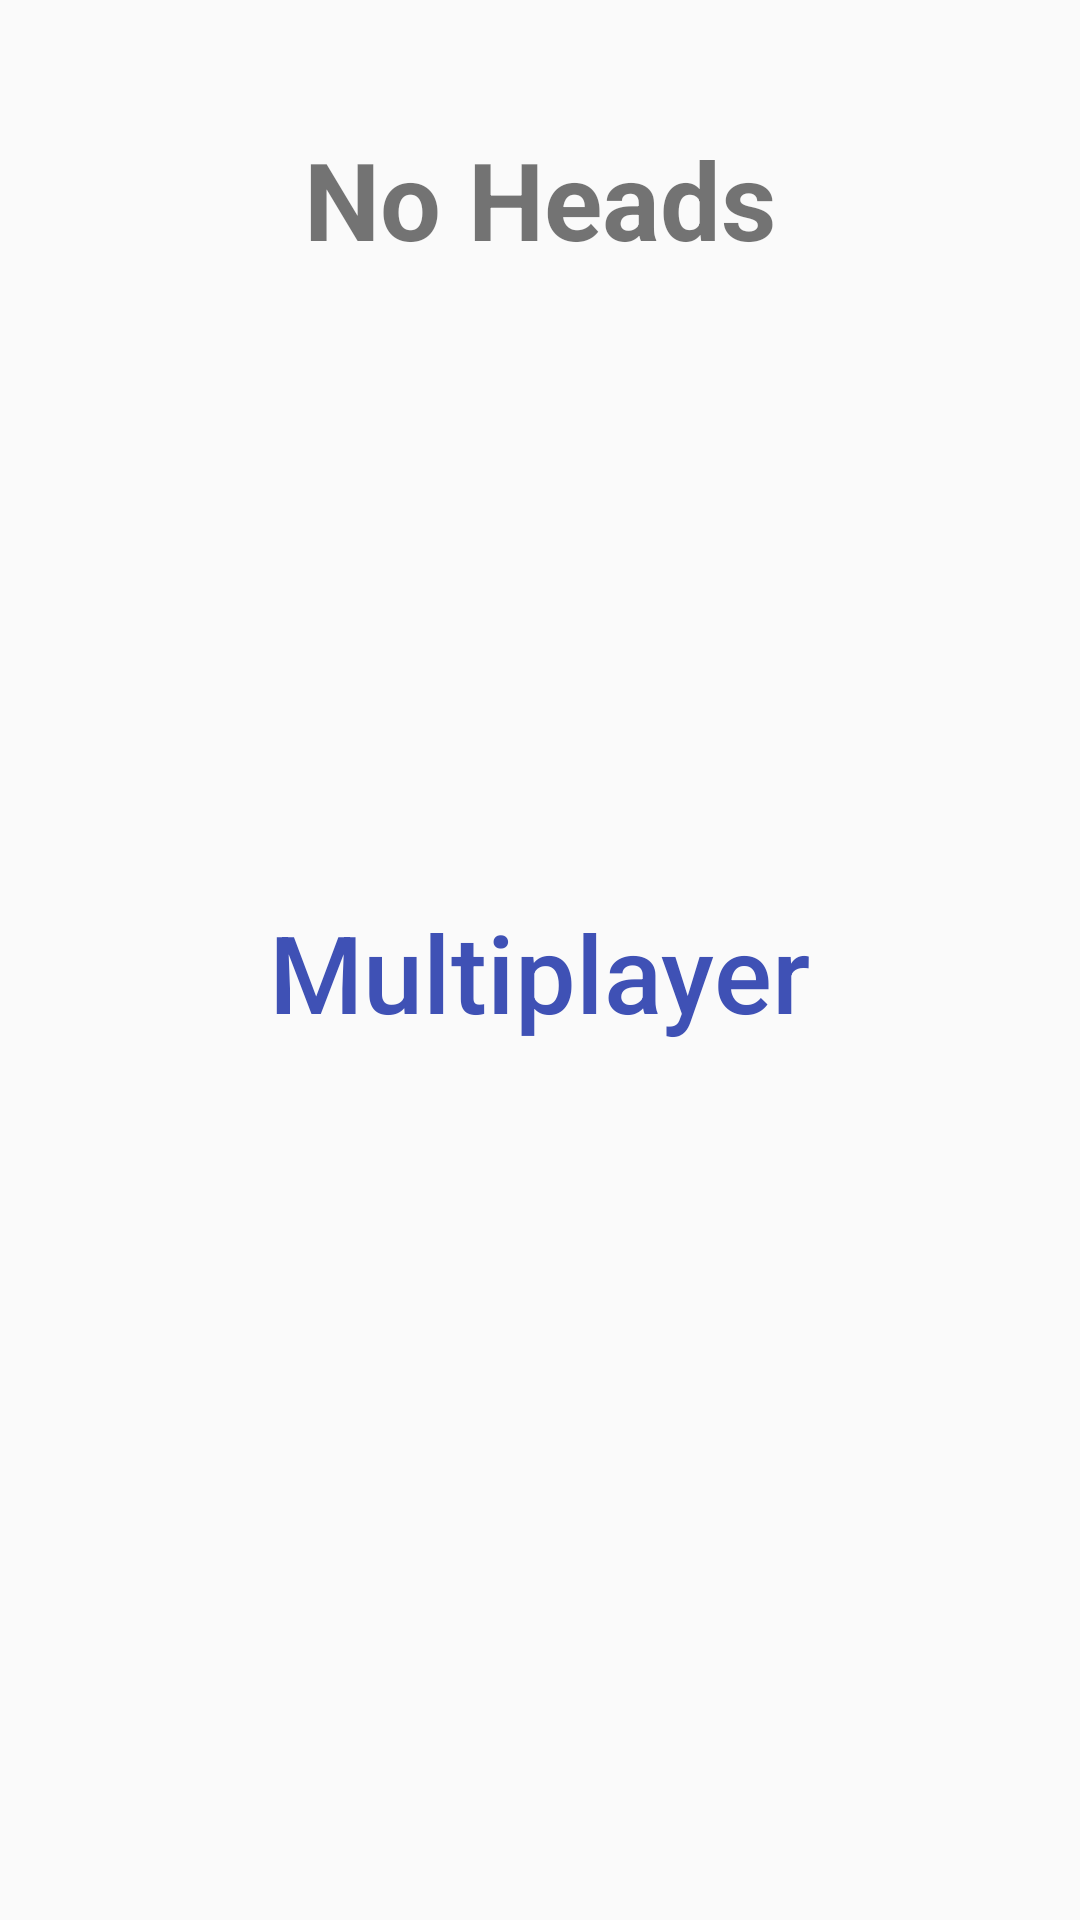

The Android layout XML behind this screen, and the referenced resources:
<!-- AndroidManifest.xml: application theme AppTheme -->
<!-- res/layout/activity_login.xml -->
<?xml version="1.0" encoding="utf-8"?>
<RelativeLayout xmlns:android="http://schemas.android.com/apk/res/android"
        xmlns:tools="http://schemas.android.com/tools"
        android:layout_width="match_parent"
        android:layout_height="match_parent"
        tools:context="LoginActivity">


        <TextView
            android:layout_width="wrap_content"
            android:layout_height="wrap_content"
            android:layout_centerHorizontal="true"
            android:layout_marginTop="42dp"
            android:text="@string/game_title"
            android:textSize="36sp"
            android:textStyle="bold" />

        <LinearLayout
            android:id="@+id/buttons"
            android:layout_width="wrap_content"
            android:layout_height="wrap_content"
            android:layout_centerInParent="true"
            android:animateLayoutChanges="true"
            android:gravity="center"
            android:orientation="vertical">

            
                
                
                
                
                
                
                
                
                

            <Button
                style="@style/Widget.AppCompat.Button.Borderless.Colored"
                android:layout_width="wrap_content"
                android:layout_height="wrap_content"
                android:layout_centerHorizontal="true"
                android:layout_marginTop="8dp"
                android:onClick="startMultilayer"
                android:text="@string/multiplayer_mode"
                android:textAllCaps="false"
                android:textColor="#3F51B5"
                android:textSize="36sp" />
        </LinearLayout>

        <LinearLayout
            android:layout_width="wrap_content"
            android:layout_height="wrap_content"
            android:layout_below="@+id/buttons"
            android:layout_centerHorizontal="true"
            android:animateLayoutChanges="true"
            android:gravity="center"
            android:orientation="vertical">

            <LinearLayout
                android:layout_width="wrap_content"
                android:layout_gravity="center"
                android:layout_height="wrap_content"
                android:orientation="horizontal">

                <EditText
                    android:id="@+id/input_name"
                    android:layout_width="wrap_content"
                    android:minWidth="100dp"
                    android:visibility="gone"
                    android:layout_height="wrap_content"
                    android:hint="@string/name_hint" />

                <EditText
                    android:id="@+id/input_email"
                    android:visibility="gone"
                    android:layout_width="wrap_content"
                    android:minWidth="100dp"
                    android:layout_height="wrap_content"
                    android:hint="Email" />
            </LinearLayout>


            <EditText
                android:id="@+id/input_password"
                android:layout_width="wrap_content"
                android:minWidth="100dp"
                android:visibility="gone"
                android:layout_height="wrap_content"
                android:hint="Password"
                android:inputType="textPassword" />

            <Button
                android:id="@+id/login"
                style="@style/Widget.AppCompat.Button.Borderless.Colored"
                android:layout_width="wrap_content"
                android:layout_height="wrap_content"
                android:visibility="gone"
                android:onClick="loginWithEmail"
                android:text="Log in"
                android:textAllCaps="false"
                android:textColor="#000" />

            <ProgressBar
                android:id="@+id/progress"
                android:layout_width="wrap_content"
                android:layout_height="wrap_content"
                android:layout_marginTop="32dp"
                android:visibility="invisible" />
        </LinearLayout>
</RelativeLayout>
<!-- resources referenced by this layout -->
<resources>
  <string name="game_title">No Heads</string>
  <string name="multiplayer_mode">Multiplayer</string>
  <string name="name_hint">Name</string>
  <style name="AppTheme" parent="Theme.AppCompat.Light.DarkActionBar">
          
          <item name="colorPrimary">@color/colorPrimary</item>
          <item name="colorPrimaryDark">@color/colorPrimaryDark</item>
          <item name="colorAccent">@color/colorAccent</item>
      </style>
  <color name="colorPrimary">#3F51B5</color>
  <color name="colorPrimaryDark">#303F9F</color>
  <color name="colorAccent">#FF4081</color>
</resources>
